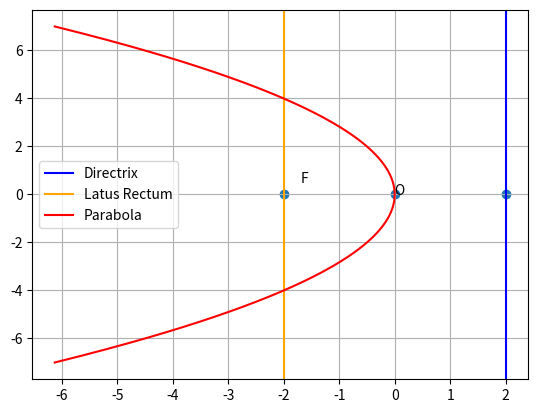

Python code for this plot:
import numpy as np
import matplotlib.pyplot as plt

y = np.linspace(-7,7,200)
x = -y*y/8

plt.axvline(x=2, color='blue', label="Directrix")
plt.axvline(x=-2, color='orange', label="Latus Rectum")

xp = np.array([0,2,-2])
yp = np.array([0,0,0])
plt.scatter(xp,yp)


plt.annotate('O', xy=(0, 0)) 
plt.annotate('F', xy=(-2, 0), xytext=(-1.7,0.5)) 

plt.plot(x,y, label="Parabola", color='red')
plt.grid()
plt.legend()
plt.savefig("figure.png", dpi=300)
plt.show()
